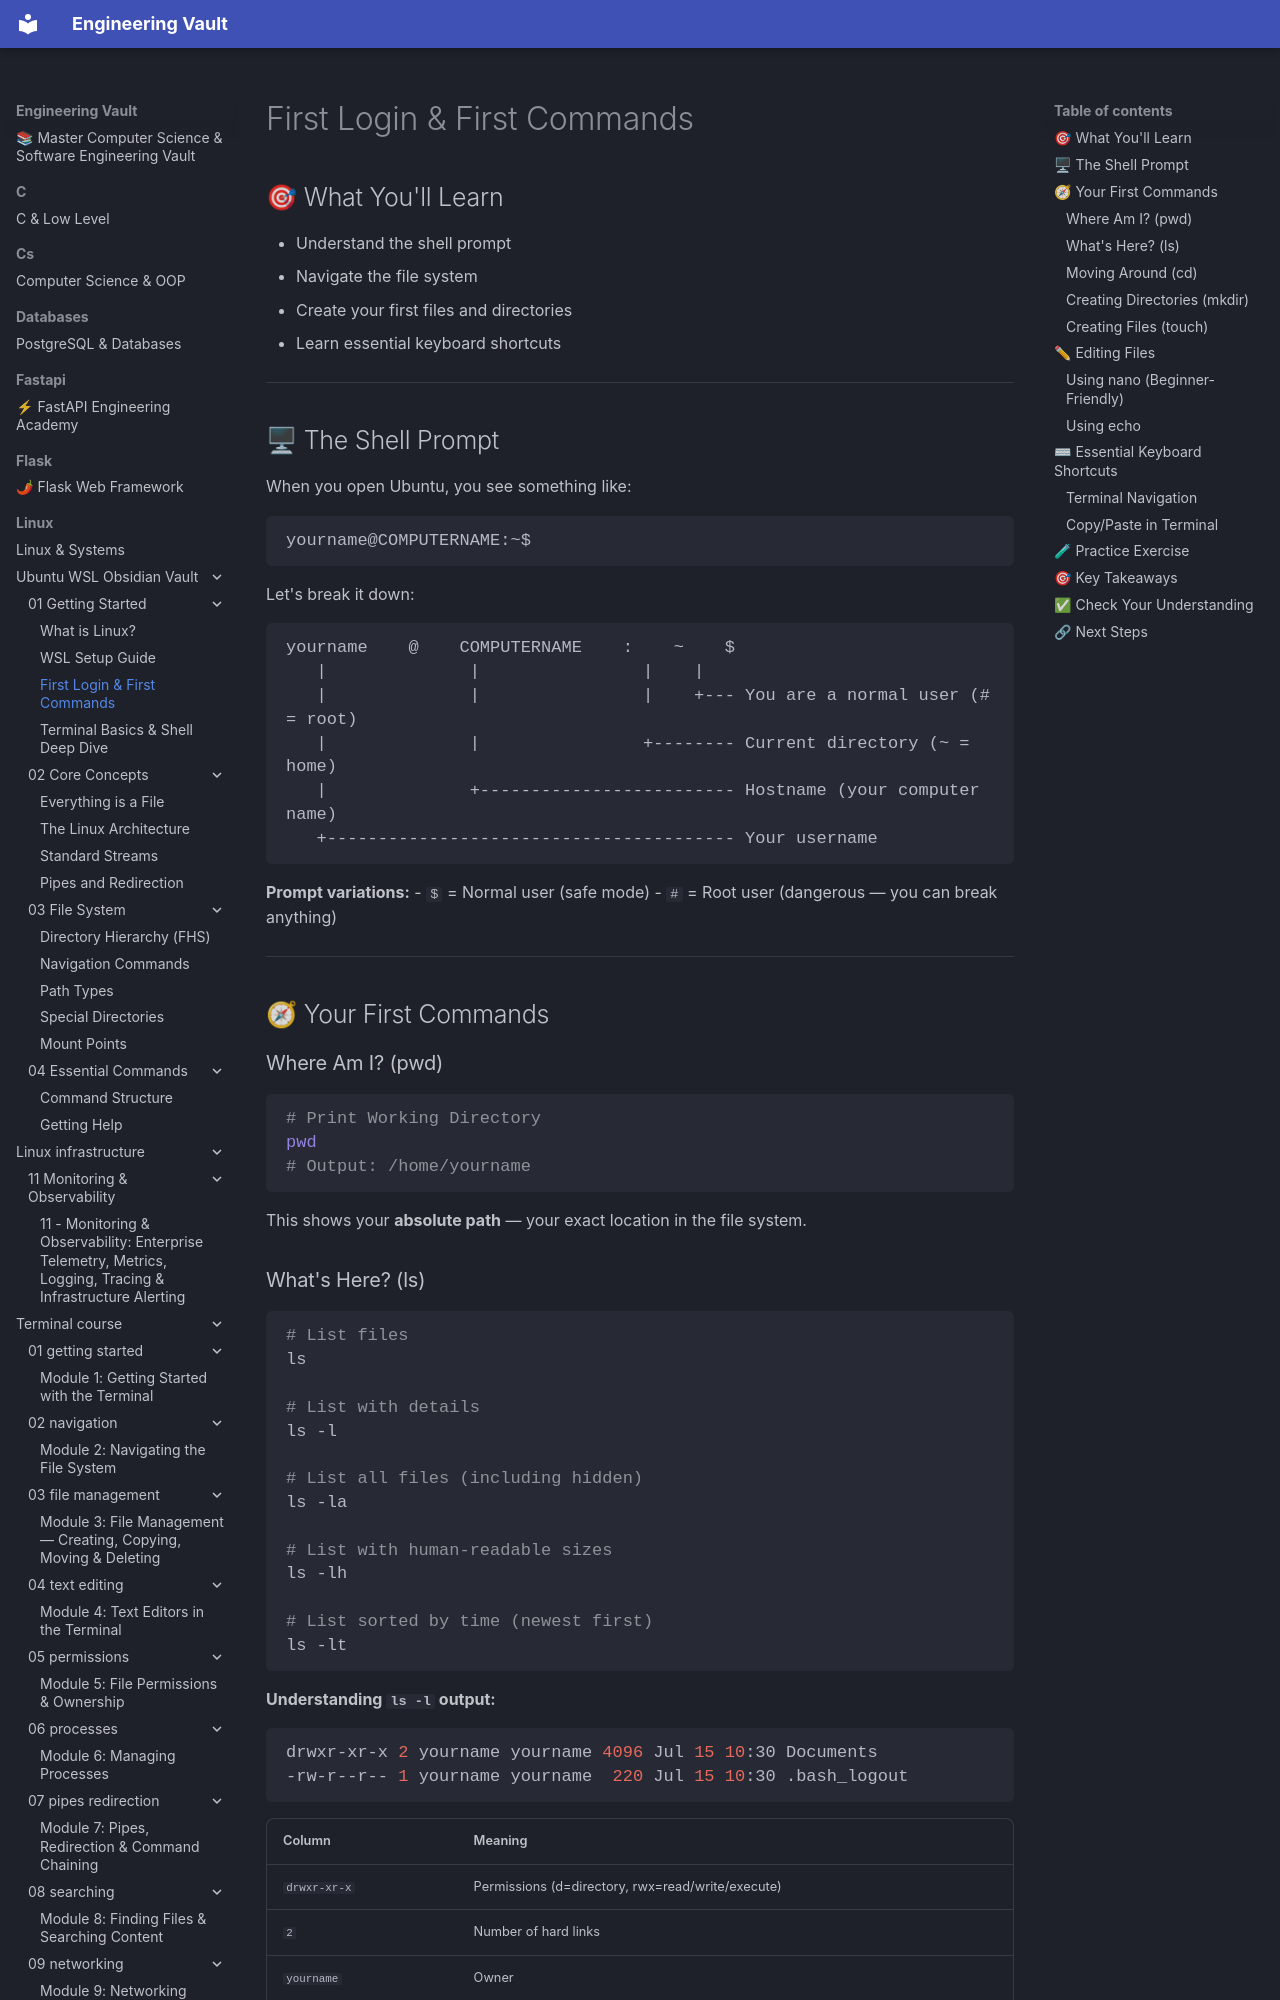

repository: Saff9/engineering-vault · page: linux/Ubuntu-WSL-Obsidian-Vault/01 - Getting Started/01.03 - First Login/index.html · generator: mkdocs

# First Login & First Commands

## 🎯 What You'll Learn
- Understand the shell prompt
- Navigate the file system
- Create your first files and directories
- Learn essential keyboard shortcuts

---

## 🖥 The Shell Prompt

When you open Ubuntu, you see something like:

```bash
yourname@COMPUTERNAME:~$ 
```

Let's break it down:

```
yourname    @    COMPUTERNAME    :    ~    $
   |              |                |    |
   |              |                |    +--- You are a normal user (# = root)
   |              |                +-------- Current directory (~ = home)
   |              +------------------------- Hostname (your computer name)
   +---------------------------------------- Your username
```

**Prompt variations:**
- `$` = Normal user (safe mode)
- `#` = Root user (dangerous — you can break anything)

---

## 🧭 Your First Commands

### Where Am I? (pwd)

```bash
# Print Working Directory
pwd
# Output: /home/yourname
```

This shows your **absolute path** — your exact location in the file system.
